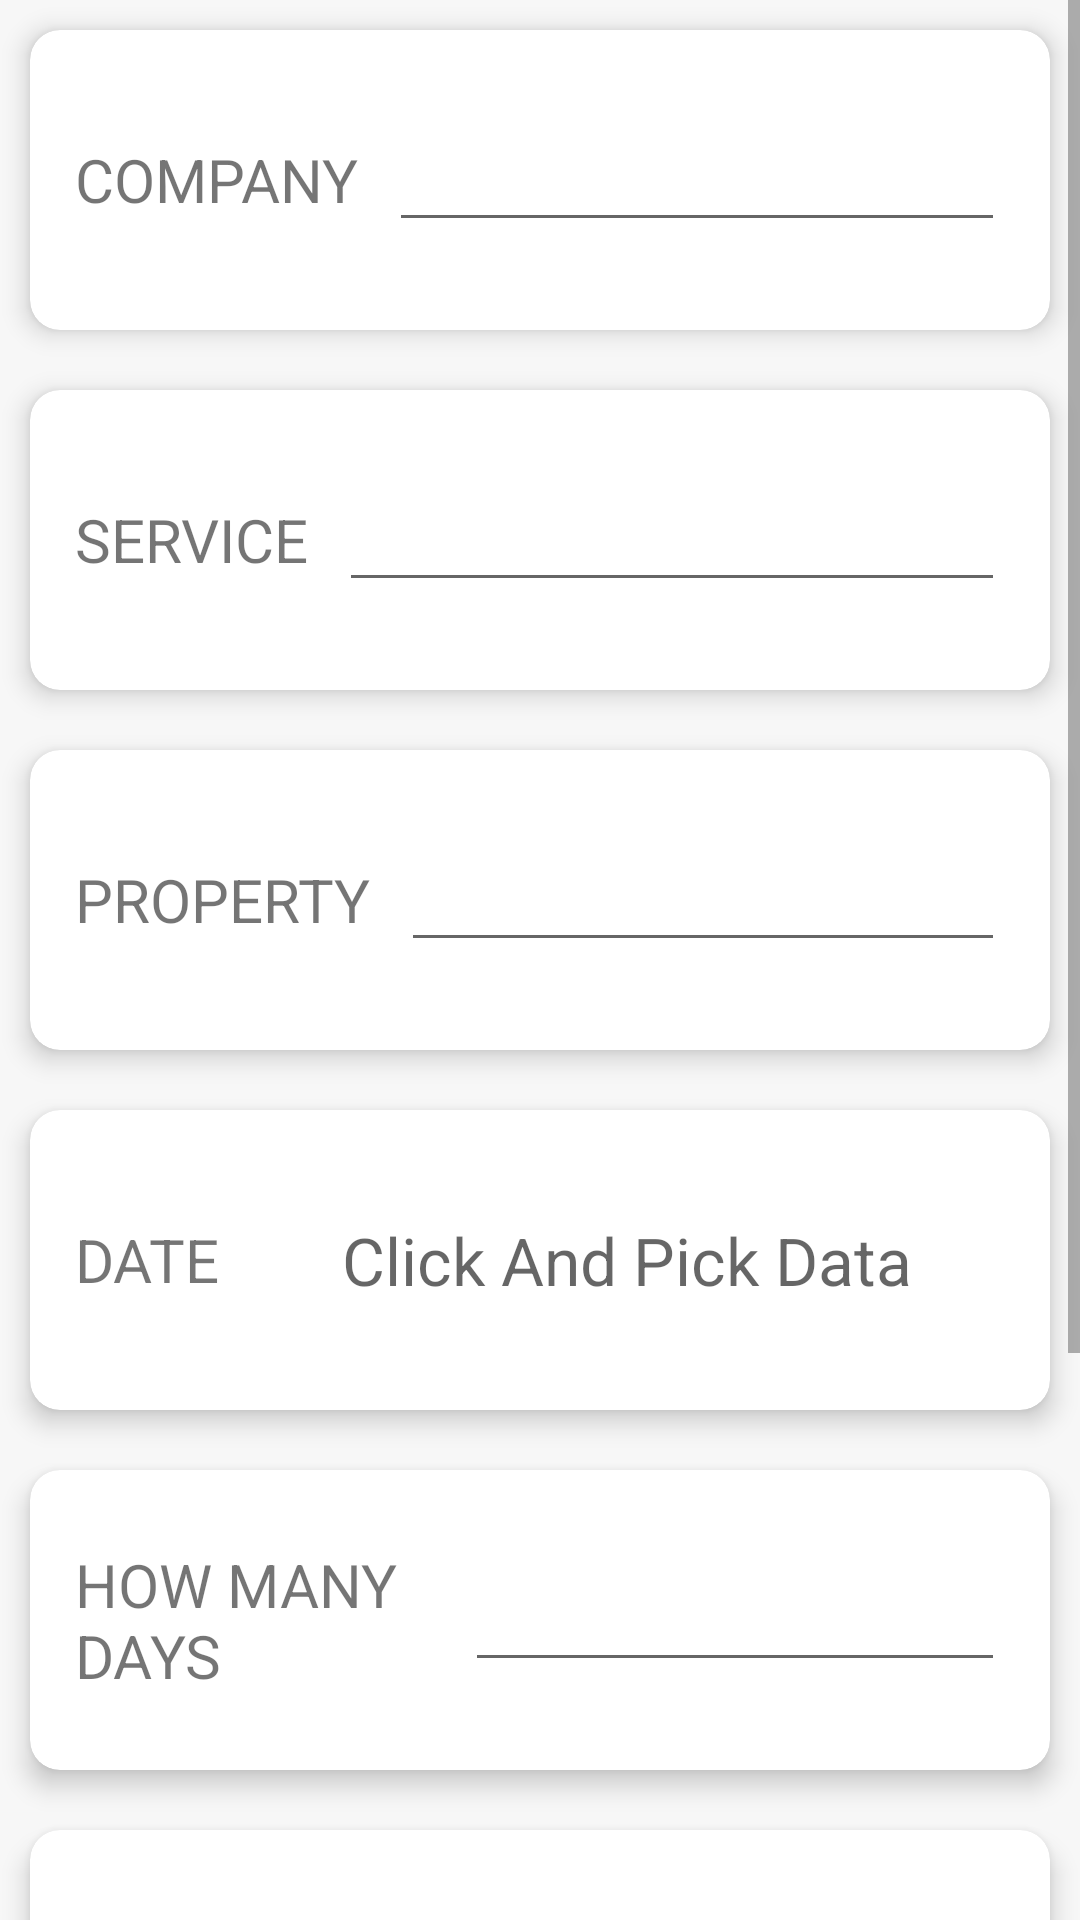

Here is an Android app screen rendered from its layout file. Give the layout XML and the strings, colors and styles it references.
<!-- AndroidManifest.xml: application theme Theme.CleaningServices -->
<!-- res/layout/activity_add_new_job.xml -->
<?xml version="1.0" encoding="utf-8"?>
<ScrollView xmlns:android="http://schemas.android.com/apk/res/android"
    xmlns:app="http://schemas.android.com/apk/res-auto"
    xmlns:tools="http://schemas.android.com/tools"
    android:layout_width="match_parent"
    android:layout_height="wrap_content"
    android:background="#08000000"
    android:orientation="vertical"
    tools:context=".Activities.AddNewJobActivity">

    <LinearLayout
        android:layout_width="match_parent"
        android:layout_height="wrap_content"
        android:orientation="vertical">

        <androidx.cardview.widget.CardView
            android:id="@+id/companyname"
            android:layout_width="match_parent"
            android:layout_height="100dp"
            android:layout_margin="10dp"
            app:cardCornerRadius="10dp"
            app:cardElevation="5dp">

            <LinearLayout
                android:layout_width="match_parent"
                android:layout_height="match_parent"
                android:layout_margin="10dp"
                android:orientation="horizontal"
                android:padding="5dp">

                <TextView
                    android:layout_width="wrap_content"
                    android:layout_height="wrap_content"
                    android:layout_gravity="center"
                    android:text="COMPANY"
                    android:textSize="20sp" />

                <EditText
                    android:id="@+id/company"
                    android:layout_width="match_parent"
                    android:layout_height="wrap_content"
                    android:layout_gravity="center"
                    android:layout_marginStart="10dp"
                    android:inputType="text" />
            </LinearLayout>


        </androidx.cardview.widget.CardView>

        <androidx.cardview.widget.CardView
            android:id="@+id/servicename"
            android:layout_width="match_parent"
            android:layout_height="100dp"
            android:layout_margin="10dp"
            app:cardCornerRadius="10dp"
            app:cardElevation="5dp">

            <LinearLayout
                android:layout_width="match_parent"
                android:layout_height="match_parent"
                android:layout_margin="10dp"
                android:orientation="horizontal"
                android:padding="5dp">

                <TextView
                    android:layout_width="wrap_content"
                    android:layout_height="wrap_content"
                    android:layout_gravity="center"
                    android:text="SERVICE"
                    android:textSize="20sp" />

                <EditText
                    android:id="@+id/service"
                    android:layout_width="match_parent"
                    android:layout_height="wrap_content"
                    android:layout_gravity="center"
                    android:layout_marginStart="10dp"
                    android:inputType="text" />
            </LinearLayout>


        </androidx.cardview.widget.CardView>

        <androidx.cardview.widget.CardView
            android:id="@+id/propertyname"
            android:layout_width="match_parent"
            android:layout_height="100dp"
            android:layout_margin="10dp"
            app:cardCornerRadius="10dp"
            app:cardElevation="5dp">

            <LinearLayout
                android:layout_width="match_parent"
                android:layout_height="match_parent"
                android:layout_margin="10dp"
                android:orientation="horizontal"
                android:padding="5dp">

                <TextView
                    android:layout_width="wrap_content"
                    android:layout_height="wrap_content"
                    android:layout_gravity="center"
                    android:text="PROPERTY"
                    android:textSize="20sp" />

                <EditText
                    android:id="@+id/property"
                    android:layout_width="match_parent"
                    android:layout_height="wrap_content"
                    android:layout_gravity="center"
                    android:layout_marginStart="10dp"
                    android:inputType="text" />
            </LinearLayout>


        </androidx.cardview.widget.CardView>

        <androidx.cardview.widget.CardView
            android:layout_width="match_parent"
            android:layout_height="100dp"
            android:layout_margin="10dp"
            app:cardCornerRadius="10dp"
            app:cardElevation="5dp">

            <LinearLayout
                android:layout_width="match_parent"
                android:layout_height="match_parent"
                android:layout_margin="10dp"
                android:orientation="horizontal"
                android:padding="5dp">

                <TextView
                    android:layout_width="wrap_content"
                    android:layout_height="wrap_content"
                    android:layout_gravity="center_vertical"
                    android:text="DATE"
                    android:textSize="20sp" />

                <TextView
                    android:id="@+id/date"
                    android:layout_width="match_parent"
                    android:layout_height="wrap_content"
                    android:layout_gravity="center"
                    android:layout_marginStart="10dp"
                    android:gravity="center"
                    android:hint="Click And Pick Data"
                    android:textSize="22sp"
                    tools:ignore="HardcodedText" />
            </LinearLayout>


        </androidx.cardview.widget.CardView>

        <androidx.cardview.widget.CardView
            android:layout_width="match_parent"
            android:layout_height="100dp"
            android:layout_margin="10dp"
            app:cardCornerRadius="10dp"
            app:cardElevation="5dp">

            <LinearLayout
                android:layout_width="match_parent"
                android:layout_height="match_parent"
                android:layout_margin="10dp"
                android:orientation="horizontal"
                android:padding="5dp">

                <TextView
                    android:layout_width="120dp"
                    android:layout_height="wrap_content"
                    android:layout_gravity="center"
                    android:text="HOW MANY DAYS"
                    android:textSize="20sp" />

                <EditText
                    android:id="@+id/days"
                    android:layout_width="match_parent"
                    android:layout_height="wrap_content"
                    android:layout_gravity="center"
                    android:layout_marginStart="10dp"
                    android:inputType="number" />
            </LinearLayout>


        </androidx.cardview.widget.CardView>

        <androidx.cardview.widget.CardView
            android:id="@+id/priceipay"
            android:layout_width="match_parent"
            android:layout_height="100dp"
            android:layout_margin="10dp"
            app:cardCornerRadius="10dp"
            app:cardElevation="5dp">

            <LinearLayout
                android:layout_width="match_parent"
                android:layout_height="match_parent"
                android:layout_margin="10dp"
                android:orientation="horizontal"
                android:padding="5dp">

                <TextView
                    android:layout_width="120dp"
                    android:layout_height="wrap_content"
                    android:layout_gravity="center"
                    android:text="PRICE I PAY"
                    android:textSize="20sp"
                    tools:ignore="HardcodedText" />

                <EditText
                    android:id="@+id/i_pay"
                    android:layout_width="match_parent"
                    android:layout_height="wrap_content"
                    android:layout_gravity="center"
                    android:layout_marginStart="10dp"
                    android:hint="$0"
                    android:inputType="number" />
            </LinearLayout>


        </androidx.cardview.widget.CardView>

        <androidx.cardview.widget.CardView
            android:layout_width="match_parent"
            android:layout_height="100dp"
            android:layout_margin="10dp"
            app:cardCornerRadius="10dp"
            app:cardElevation="5dp">

            <LinearLayout
                android:layout_width="match_parent"
                android:layout_height="match_parent"
                android:layout_margin="10dp"
                android:orientation="horizontal"
                android:padding="5dp">

                <TextView
                    android:layout_width="120dp"
                    android:layout_height="wrap_content"
                    android:layout_gravity="center"
                    android:text="PRICE FOR CUSTOMER"
                    android:textSize="20sp" />

                <EditText
                    android:id="@+id/customer_pay"
                    android:layout_width="match_parent"
                    android:layout_height="wrap_content"
                    android:layout_marginStart="10dp"
                    android:hint="$0"
                    android:inputType="number" />
            </LinearLayout>


        </androidx.cardview.widget.CardView>

        <Button
            android:id="@+id/save"
            android:layout_width="match_parent"
            android:layout_height="wrap_content"
            android:layout_gravity="end"
            android:layout_margin="10dp"
            android:backgroundTint="@color/logo_lightColor"
            android:text="Save"
            android:textColor="@color/black" />
    </LinearLayout>


</ScrollView>
<!-- resources referenced by this layout -->
<resources>
  <color name="black">#FF000000</color>
  <color name="logo_lightColor">#08376B</color>
  
  
      //Dashboard Design Color
  <style name="Theme.CleaningServices" parent="Theme.MaterialComponents.DayNight.DarkActionBar">
          
          <item name="colorPrimary">@color/purple_500</item>
          <item name="colorPrimaryVariant">@color/purple_700</item>
          <item name="colorOnPrimary">@color/white</item>
          
          <item name="colorSecondary">@color/teal_200</item>
          <item name="colorSecondaryVariant">@color/teal_700</item>
          <item name="colorOnSecondary">@color/black</item>
          
          <item name="android:statusBarColor" tools:targetApi="l">?attr/colorPrimaryVariant</item>
          
      </style>
  <color name="purple_500">#D7FFBA60</color>
  <color name="purple_700">#ffba60</color>
  <color name="white">#FFFFFFFF</color>
  <color name="teal_200">#FF03DAC5</color>
  <color name="teal_700">#FF018786</color>
</resources>
